Dataset: Senior Design (GitHub, JP-Sonoma/Senior-Design-Project). Classes: back, down, foward, land, left, right.

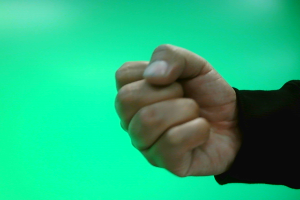
Label: land

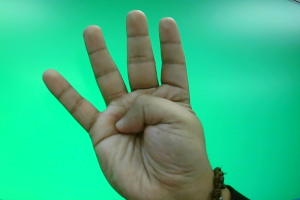
Label: right

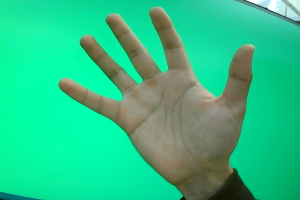
Label: foward

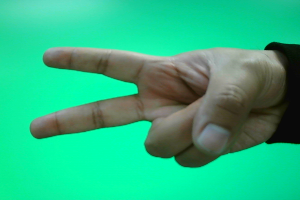
Label: down

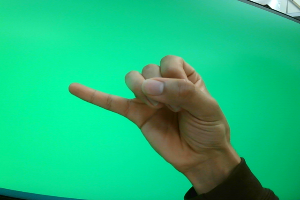
Label: back

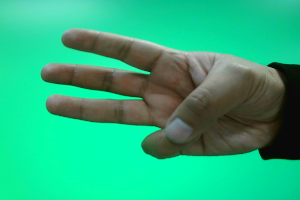
Label: left
